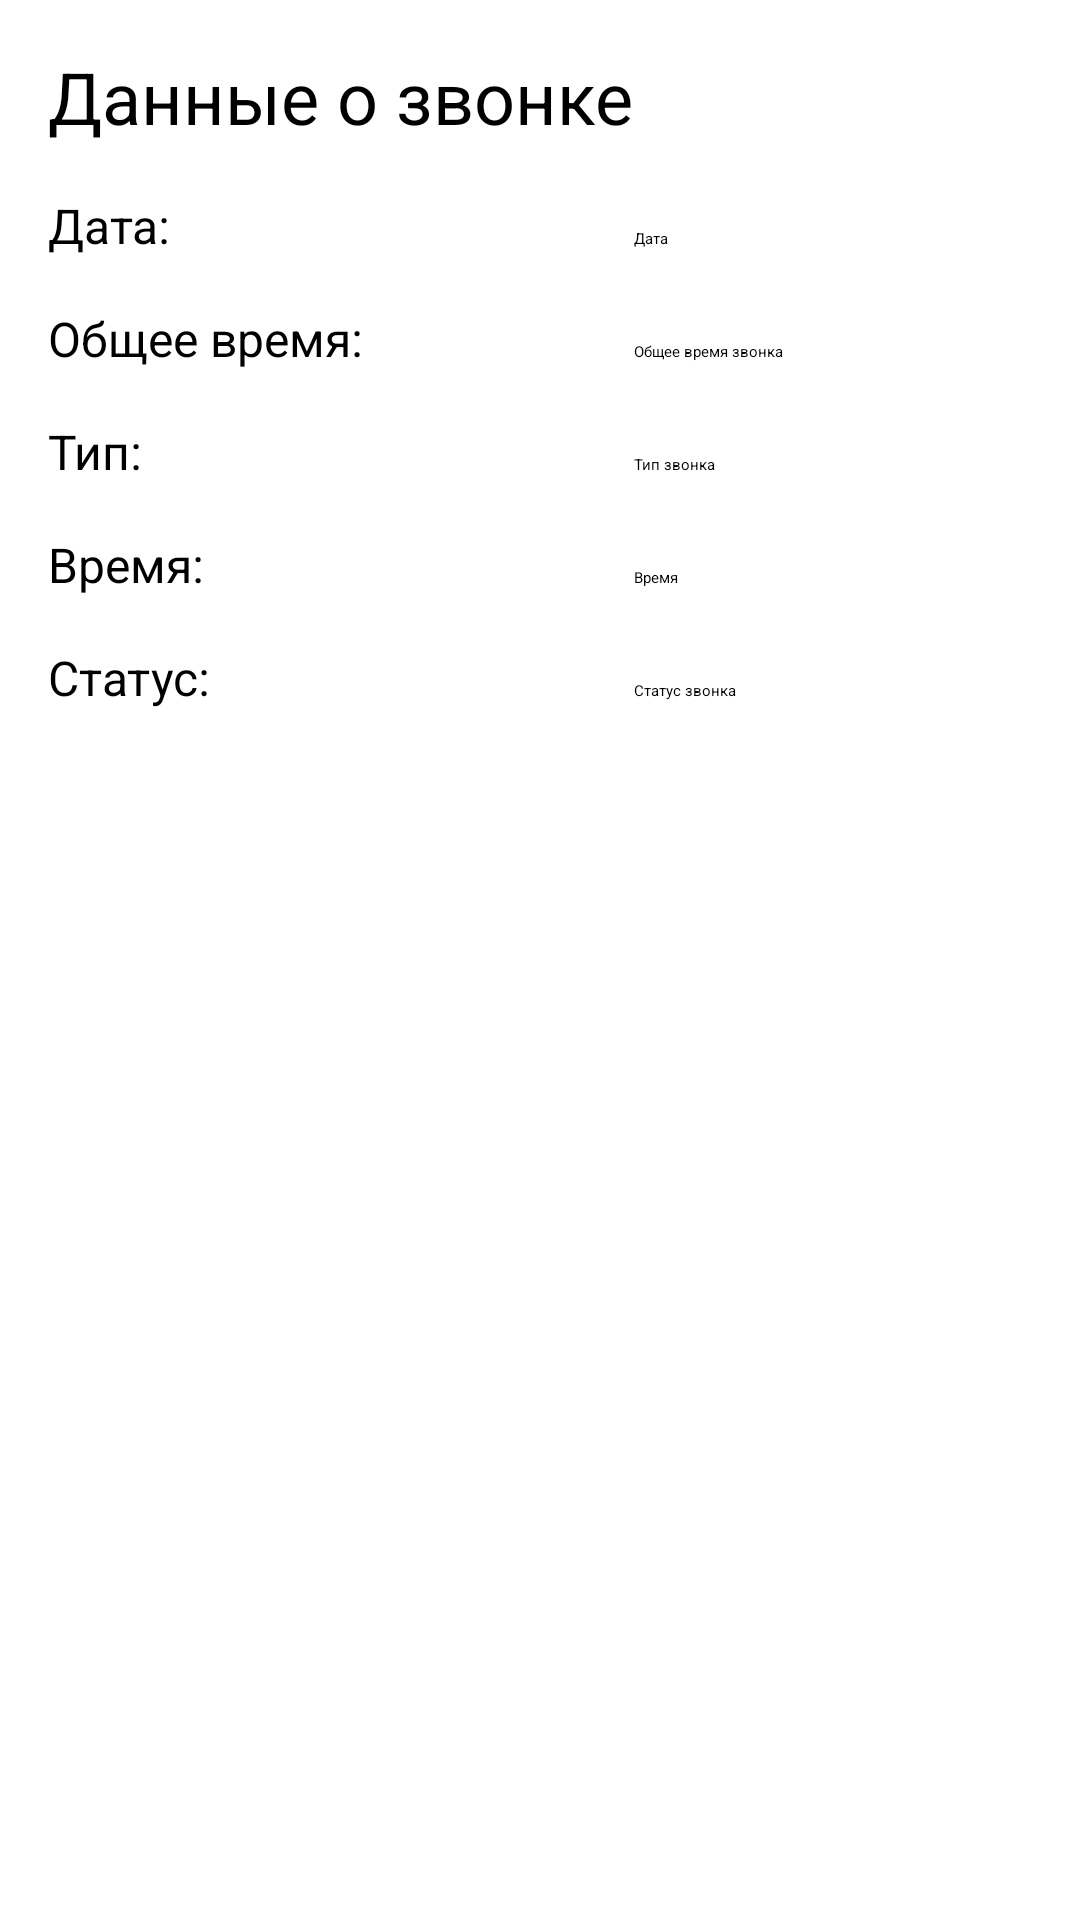

Android layout source for this screen:
<!-- AndroidManifest.xml: application theme Theme.Project -->
<!-- res/layout/activity_call_select.xml -->
<?xml version="1.0" encoding="utf-8"?>
<androidx.constraintlayout.widget.ConstraintLayout xmlns:android="http://schemas.android.com/apk/res/android"
    xmlns:app="http://schemas.android.com/apk/res-auto"
    xmlns:tools="http://schemas.android.com/tools"
    android:layout_width="match_parent"
    android:layout_height="match_parent">

    <TableLayout
        android:layout_width="match_parent"
        android:layout_height="match_parent"
        android:layout_marginTop="?attr/actionBarSize"
        android:padding="16dp"
        app:layout_constraintBottom_toBottomOf="parent"
        app:layout_constraintEnd_toEndOf="parent"
        app:layout_constraintStart_toStartOf="parent"
        app:layout_constraintTop_toTopOf="parent">

        <TableRow>
            <TextView
                android:id="@+id/callData"
                android:layout_width="wrap_content"
                android:layout_height="wrap_content"
                android:text="@string/data_call"
                android:textSize="24dp"
                app:layout_constraintBottom_toTopOf="@+id/nameSelectCall"
                app:layout_constraintEnd_toEndOf="parent"
                app:layout_constraintStart_toStartOf="parent"
                app:layout_constraintTop_toTopOf="parent" />

        </TableRow>

        <TableRow>
            <ListView
                android:id="@+id/contactsCallList"
                android:layout_width="match_parent"
                android:layout_height="wrap_content"
                />
        </TableRow>

        <TableRow>
            <TextView
                android:id="@+id/dateViewCall"
                android:layout_width="wrap_content"
                android:layout_height="wrap_content"
                android:layout_marginTop="16dp"
                android:text="@string/date_call"
                android:textSize="16dp"
                />
            <TextView
                android:layout_marginTop="16dp"
                android:id="@+id/dateSelectCall"
                android:layout_width="wrap_content"
                android:layout_height="wrap_content"
                android:text="Дата" />

        </TableRow>
        <TableRow>
            <TextView
                android:id="@+id/allTimeViewCall"
                android:layout_width="wrap_content"
                android:layout_height="wrap_content"
                android:layout_marginTop="16dp"
                android:text="@string/all_time_call"
                android:textSize="16dp"
                />
            <TextView
                android:id="@+id/allTimeSelectCall"
                android:layout_width="166dp"
                android:layout_height="wrap_content"
                android:layout_marginTop="16dp"
                android:text="Общее время звонка" />
        </TableRow>
        <TableRow>
            <TextView
                android:id="@+id/typeViewCall"
                android:layout_width="wrap_content"
                android:layout_height="wrap_content"
                android:layout_marginTop="16dp"
                android:text="@string/type_call"
                android:textSize="16dp"
                />
            <TextView
                android:layout_marginTop="16dp"
                android:id="@+id/typeSelectCall"
                android:layout_width="wrap_content"
                android:layout_height="wrap_content"
                android:text="Тип звонка" />
        </TableRow>
        <TableRow>
            <TextView
                android:id="@+id/timeViewCall"
                android:layout_width="wrap_content"
                android:layout_height="wrap_content"
                android:layout_marginTop="16dp"
                android:text="@string/time_call"
                android:textSize="16dp"
                />
            <TextView
                android:layout_marginTop="16dp"
                android:id="@+id/timeSelectCall"
                android:layout_width="wrap_content"
                android:layout_height="wrap_content"
                android:text="Время" />
        </TableRow>
        <TableRow>
            <TextView
                android:id="@+id/statusViewCall"
                android:layout_width="wrap_content"
                android:layout_height="wrap_content"
                android:layout_marginTop="16dp"
                android:text="@string/status_call"
                android:textSize="16dp"
                />
            <TextView
                android:layout_marginTop="16dp"
                android:id="@+id/statusSelectCall"
                android:layout_width="wrap_content"
                android:layout_height="wrap_content"
                android:text="Статус звонка" />

        </TableRow>
    </TableLayout>
</androidx.constraintlayout.widget.ConstraintLayout>
<!-- resources referenced by this layout -->
<resources>
  <string name="all_time_call">Общее время: </string>
  <string name="data_call">Данные о звонке</string>
  <string name="date_call">Дата: </string>
  <string name="status_call">Статус: </string>
  <string name="time_call">Время: </string>
  <string name="type_call">Тип: </string>
</resources>
